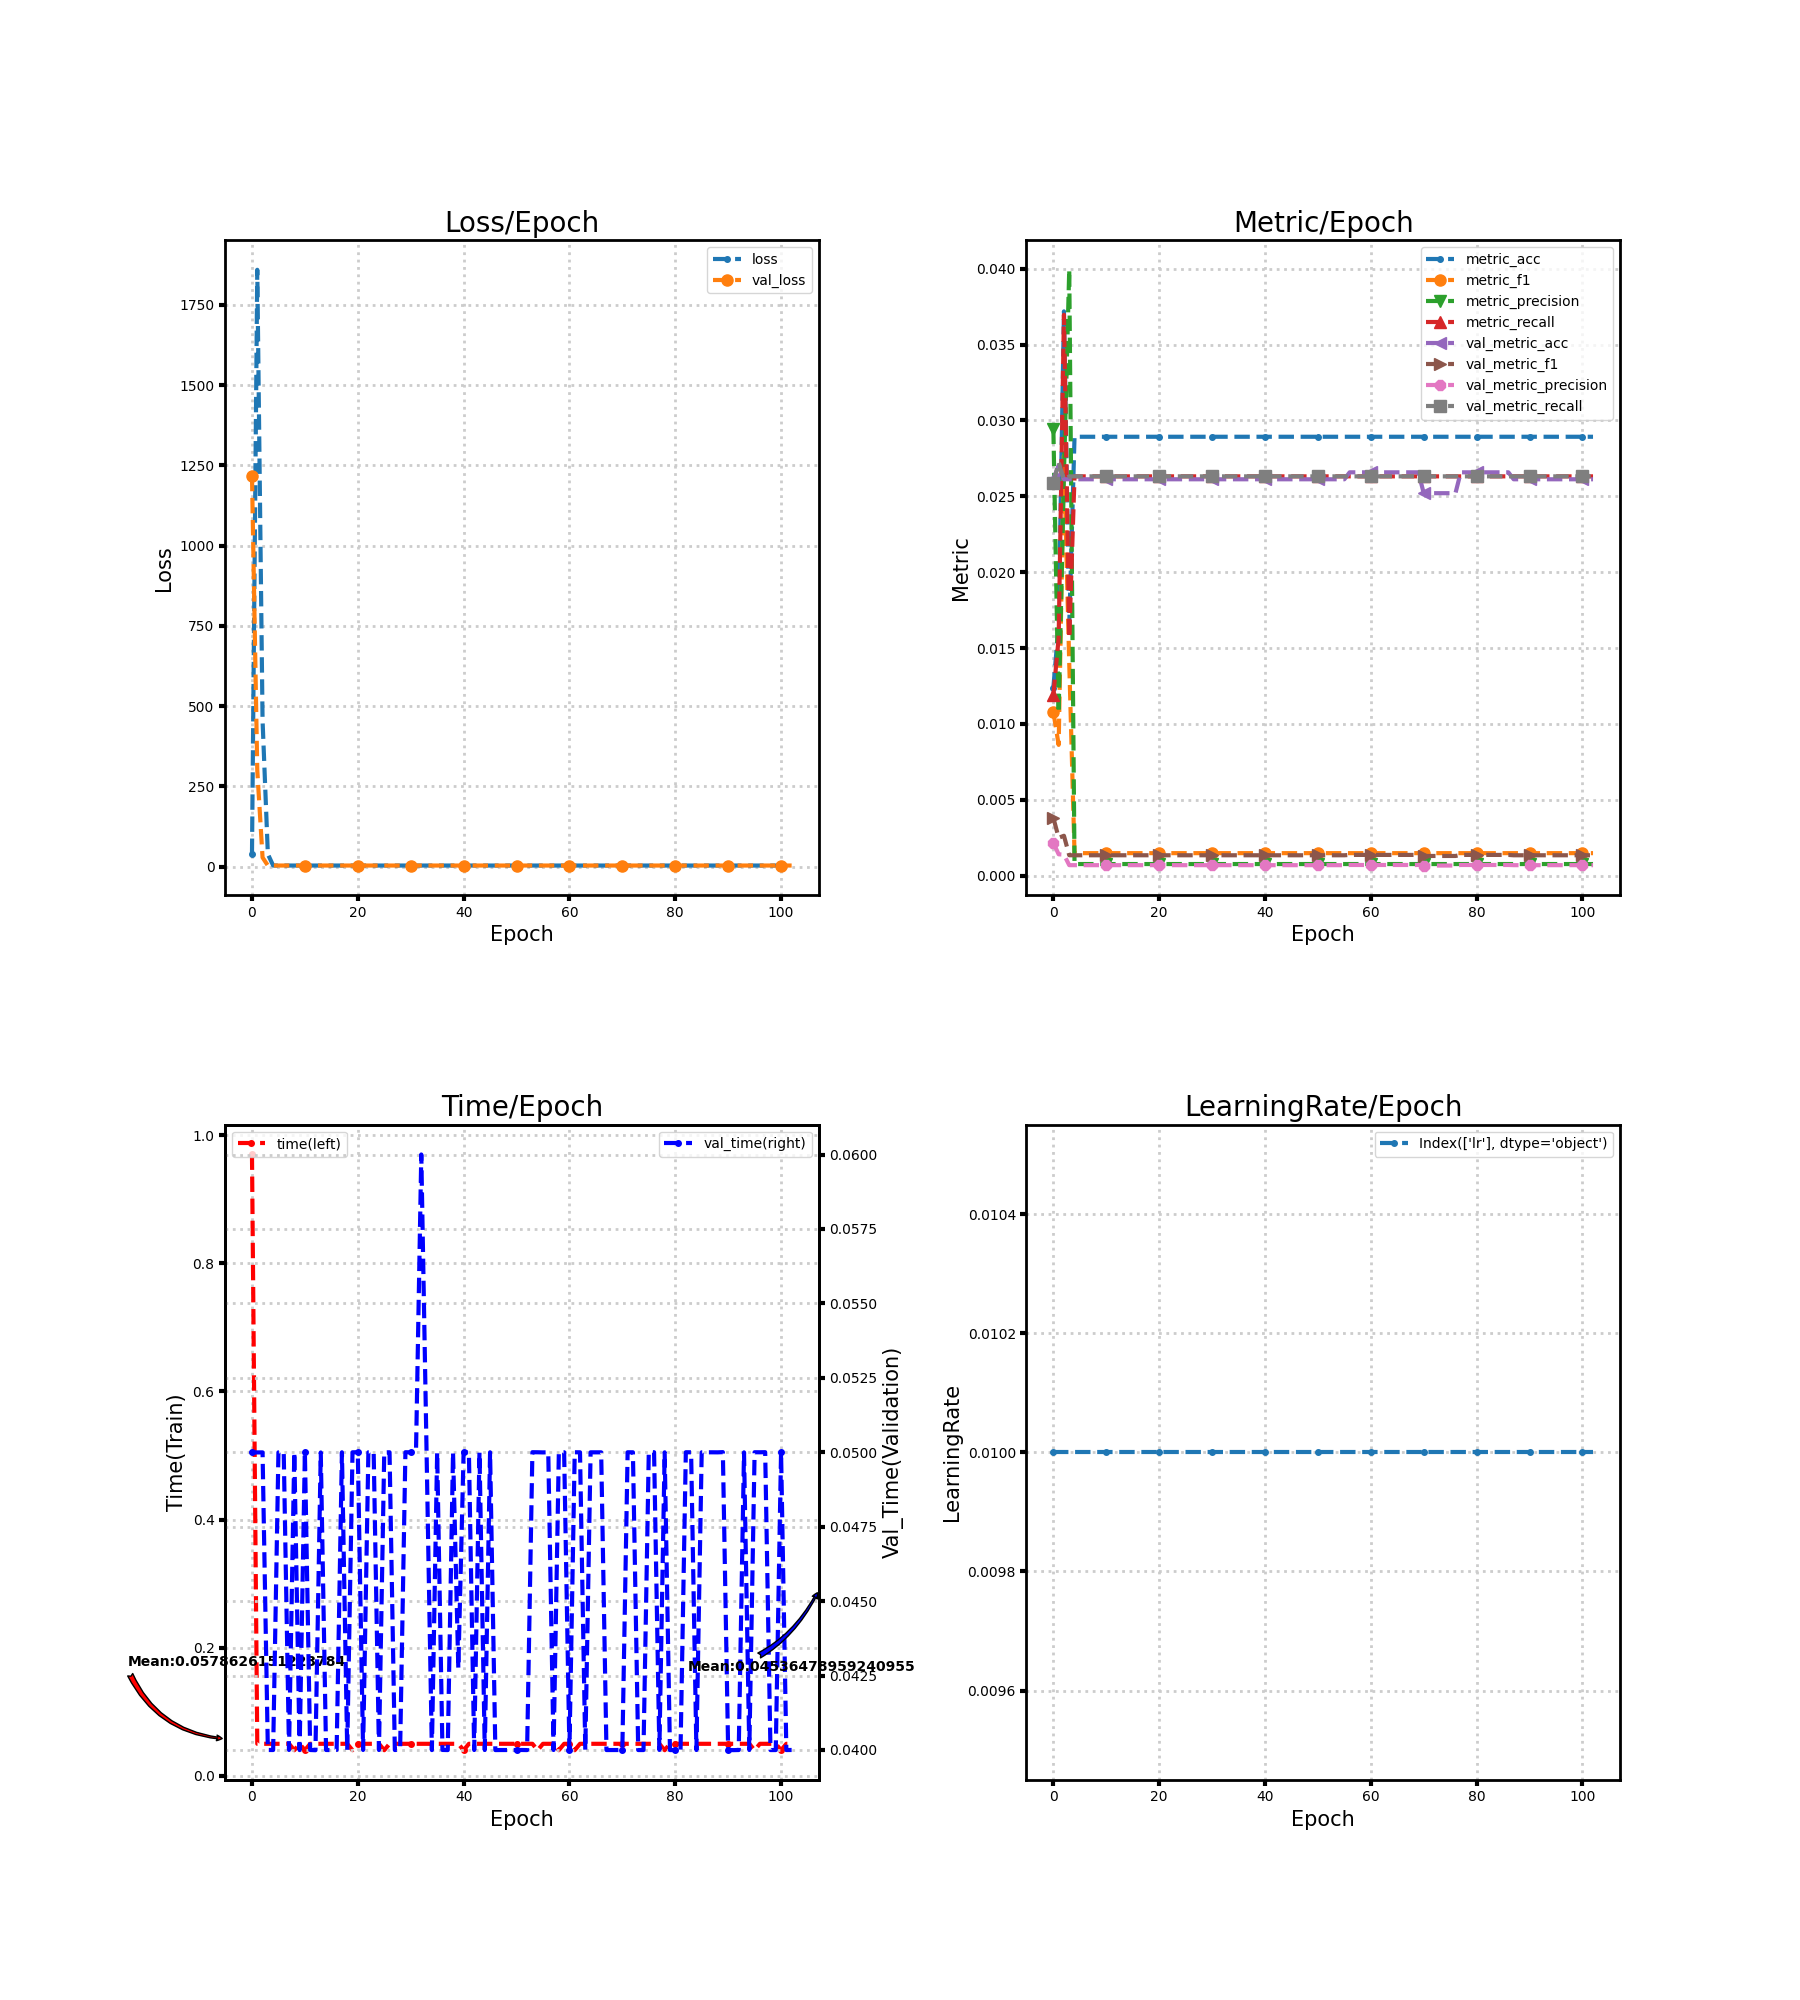

The file beside this chart, header and first rows:
loss, metric_acc, metric_f1, metric_precision, metric_recall, time, lr, val_loss, val_metric_acc, val_metric_f1, val_metric_precision, val_metric_recall, val_time
39.69, 0.0124, 0.01079, 0.02946, 0.0119, 0.97, 0.01, 1218, 0.02612, 0.00381, 0.002164, 0.02586, 0.04999
1860, 0.01653, 0.008617, 0.01074, 0.01566, 0.05, 0.01, 300.8, 0.02704, 0.002492, 0.001404, 0.02724, 0.04999
455.6, 0.03719, 0.02768, 0.02651, 0.03697, 0.05, 0.01, 28.68, 0.02612, 0.002625, 0.001383, 0.02609, 0.04999
39.49, 0.01653, 0.01402, 0.03993, 0.01566, 0.05, 0.01, 3.639, 0.02612, 0.001341, 0.0006881, 0.02632, 0.04
3.637, 0.02893, 0.00148, 0.0007612, 0.02632, 0.05, 0.01, 3.639, 0.02612, 0.00134, 0.0006874, 0.02632, 0.04
3.638, 0.02893, 0.00148, 0.0007612, 0.02632, 0.05, 0.01, 3.639, 0.02612, 0.00134, 0.0006874, 0.02632, 0.05
3.638, 0.02893, 0.00148, 0.0007612, 0.02632, 0.05, 0.01, 3.639, 0.02612, 0.00134, 0.0006874, 0.02632, 0.05
3.638, 0.02893, 0.00148, 0.0007612, 0.02632, 0.04999, 0.01, 3.639, 0.02612, 0.00134, 0.0006874, 0.02632, 0.04
3.638, 0.02893, 0.00148, 0.0007612, 0.02632, 0.04, 0.01, 3.639, 0.02612, 0.00134, 0.0006874, 0.02632, 0.05
3.638, 0.02893, 0.00148, 0.0007612, 0.02632, 0.05, 0.01, 3.639, 0.02612, 0.00134, 0.0006874, 0.02632, 0.04
3.638, 0.02893, 0.00148, 0.0007612, 0.02632, 0.04, 0.01, 3.639, 0.02612, 0.00134, 0.0006874, 0.02632, 0.05
3.637, 0.02893, 0.00148, 0.0007612, 0.02632, 0.05, 0.01, 3.639, 0.02612, 0.00134, 0.0006874, 0.02632, 0.04
3.637, 0.02893, 0.00148, 0.0007612, 0.02632, 0.05, 0.01, 3.639, 0.02612, 0.00134, 0.0006874, 0.02632, 0.03999
3.637, 0.02893, 0.00148, 0.0007612, 0.02632, 0.05001, 0.01, 3.639, 0.02612, 0.00134, 0.0006874, 0.02632, 0.04999
3.637, 0.02893, 0.00148, 0.0007612, 0.02632, 0.05, 0.01, 3.639, 0.02612, 0.00134, 0.0006874, 0.02632, 0.04
3.637, 0.02893, 0.00148, 0.0007612, 0.02632, 0.05, 0.01, 3.639, 0.02612, 0.00134, 0.0006874, 0.02632, 0.04
3.636, 0.02893, 0.00148, 0.0007612, 0.02632, 0.05, 0.01, 3.639, 0.02612, 0.00134, 0.0006874, 0.02632, 0.04
3.636, 0.02893, 0.00148, 0.0007612, 0.02632, 0.05, 0.01, 3.639, 0.02612, 0.00134, 0.0006874, 0.02632, 0.05
3.636, 0.02893, 0.00148, 0.0007612, 0.02632, 0.05, 0.01, 3.64, 0.02612, 0.00134, 0.0006874, 0.02632, 0.04
3.636, 0.02893, 0.00148, 0.0007612, 0.02632, 0.04, 0.01, 3.64, 0.02612, 0.00134, 0.0006874, 0.02632, 0.05
3.635, 0.02893, 0.00148, 0.0007612, 0.02632, 0.05, 0.01, 3.64, 0.02612, 0.00134, 0.0006874, 0.02632, 0.05
3.635, 0.02893, 0.00148, 0.0007612, 0.02632, 0.05, 0.01, 3.64, 0.02612, 0.00134, 0.0006874, 0.02632, 0.04
3.635, 0.02893, 0.00148, 0.0007612, 0.02632, 0.05, 0.01, 3.64, 0.02612, 0.00134, 0.0006874, 0.02632, 0.05
3.635, 0.02893, 0.00148, 0.0007612, 0.02632, 0.05, 0.01, 3.64, 0.02612, 0.00134, 0.0006874, 0.02632, 0.05
3.634, 0.02893, 0.00148, 0.0007612, 0.02632, 0.04999, 0.01, 3.64, 0.02612, 0.00134, 0.0006874, 0.02632, 0.04
3.634, 0.02893, 0.00148, 0.0007612, 0.02632, 0.04, 0.01, 3.64, 0.02612, 0.00134, 0.0006874, 0.02632, 0.05
3.634, 0.02893, 0.00148, 0.0007612, 0.02632, 0.05, 0.01, 3.64, 0.02612, 0.00134, 0.0006874, 0.02632, 0.05
3.634, 0.02893, 0.00148, 0.0007612, 0.02632, 0.05, 0.01, 3.64, 0.02612, 0.00134, 0.0006874, 0.02632, 0.04
3.634, 0.02893, 0.00148, 0.0007612, 0.02632, 0.05, 0.01, 3.64, 0.02612, 0.00134, 0.0006874, 0.02632, 0.04002
3.633, 0.02893, 0.00148, 0.0007612, 0.02632, 0.04998, 0.01, 3.64, 0.02612, 0.00134, 0.0006874, 0.02632, 0.05
3.633, 0.02893, 0.00148, 0.0007612, 0.02632, 0.05, 0.01, 3.64, 0.02612, 0.00134, 0.0006874, 0.02632, 0.05
3.633, 0.02893, 0.00148, 0.0007612, 0.02632, 0.05, 0.01, 3.64, 0.02612, 0.00134, 0.0006874, 0.02632, 0.05
3.633, 0.02893, 0.00148, 0.0007612, 0.02632, 0.05, 0.01, 3.64, 0.02612, 0.00134, 0.0006874, 0.02632, 0.06
3.632, 0.02893, 0.00148, 0.0007612, 0.02632, 0.05, 0.01, 3.64, 0.02612, 0.00134, 0.0006874, 0.02632, 0.05
3.632, 0.02893, 0.00148, 0.0007612, 0.02632, 0.05, 0.01, 3.64, 0.02612, 0.00134, 0.0006874, 0.02632, 0.04
3.632, 0.02893, 0.00148, 0.0007612, 0.02632, 0.05, 0.01, 3.64, 0.02612, 0.00134, 0.0006874, 0.02632, 0.05
3.632, 0.02893, 0.00148, 0.0007612, 0.02632, 0.05, 0.01, 3.641, 0.02612, 0.00134, 0.0006874, 0.02632, 0.04
3.632, 0.02893, 0.00148, 0.0007612, 0.02632, 0.05, 0.01, 3.641, 0.02612, 0.00134, 0.0006874, 0.02632, 0.04
3.632, 0.02893, 0.00148, 0.0007612, 0.02632, 0.05, 0.01, 3.641, 0.02612, 0.00134, 0.0006874, 0.02632, 0.05
3.631, 0.02893, 0.00148, 0.0007612, 0.02632, 0.05, 0.01, 3.641, 0.02612, 0.00134, 0.0006874, 0.02632, 0.04274
3.631, 0.02893, 0.00148, 0.0007612, 0.02632, 0.04, 0.01, 3.641, 0.02612, 0.00134, 0.0006874, 0.02632, 0.05
3.631, 0.02893, 0.00148, 0.0007612, 0.02632, 0.05, 0.01, 3.641, 0.02612, 0.00134, 0.0006874, 0.02632, 0.05
3.631, 0.02893, 0.00148, 0.0007612, 0.02632, 0.05, 0.01, 3.641, 0.02612, 0.00134, 0.0006874, 0.02632, 0.04
3.631, 0.02893, 0.00148, 0.0007612, 0.02632, 0.05, 0.01, 3.641, 0.02612, 0.00134, 0.0006874, 0.02632, 0.05
3.631, 0.02893, 0.00148, 0.0007612, 0.02632, 0.05, 0.01, 3.641, 0.02612, 0.00134, 0.0006874, 0.02632, 0.04
3.631, 0.02893, 0.00148, 0.0007612, 0.02632, 0.05, 0.01, 3.641, 0.02612, 0.00134, 0.0006874, 0.02632, 0.05
3.63, 0.02893, 0.00148, 0.0007612, 0.02632, 0.05, 0.01, 3.641, 0.02612, 0.00134, 0.0006874, 0.02632, 0.04
3.63, 0.02893, 0.00148, 0.0007612, 0.02632, 0.05, 0.01, 3.642, 0.02612, 0.00134, 0.0006874, 0.02632, 0.04
3.63, 0.02893, 0.00148, 0.0007612, 0.02632, 0.05, 0.01, 3.642, 0.02612, 0.00134, 0.0006874, 0.02632, 0.04
3.63, 0.02893, 0.00148, 0.0007612, 0.02632, 0.05, 0.01, 3.642, 0.02612, 0.00134, 0.0006874, 0.02632, 0.04
3.63, 0.02893, 0.00148, 0.0007612, 0.02632, 0.05, 0.01, 3.642, 0.02612, 0.00134, 0.0006874, 0.02632, 0.04
3.63, 0.02893, 0.00148, 0.0007612, 0.02632, 0.05, 0.01, 3.642, 0.02612, 0.00134, 0.0006874, 0.02632, 0.04
3.63, 0.02893, 0.00148, 0.0007612, 0.02632, 0.05, 0.01, 3.642, 0.02612, 0.00134, 0.0006874, 0.02632, 0.04
3.63, 0.02893, 0.00148, 0.0007612, 0.02632, 0.05, 0.01, 3.642, 0.02612, 0.00134, 0.0006874, 0.02632, 0.05
3.63, 0.02893, 0.00148, 0.0007612, 0.02632, 0.04, 0.01, 3.642, 0.02612, 0.00134, 0.0006874, 0.02632, 0.05
3.629, 0.02893, 0.00148, 0.0007612, 0.02632, 0.05, 0.01, 3.642, 0.02612, 0.00134, 0.0006874, 0.02632, 0.04999
3.629, 0.02893, 0.00148, 0.0007612, 0.02632, 0.05, 0.01, 3.642, 0.02658, 0.001363, 0.0006995, 0.02632, 0.05
3.629, 0.02893, 0.00148, 0.0007612, 0.02632, 0.05, 0.01, 3.643, 0.02658, 0.001363, 0.0006995, 0.02632, 0.04
3.629, 0.02893, 0.00148, 0.0007612, 0.02632, 0.03999, 0.01, 3.643, 0.02658, 0.001363, 0.0006995, 0.02632, 0.05
3.629, 0.02893, 0.00148, 0.0007612, 0.02632, 0.05, 0.01, 3.643, 0.02658, 0.001363, 0.0006995, 0.02632, 0.05
... 43 more rows
